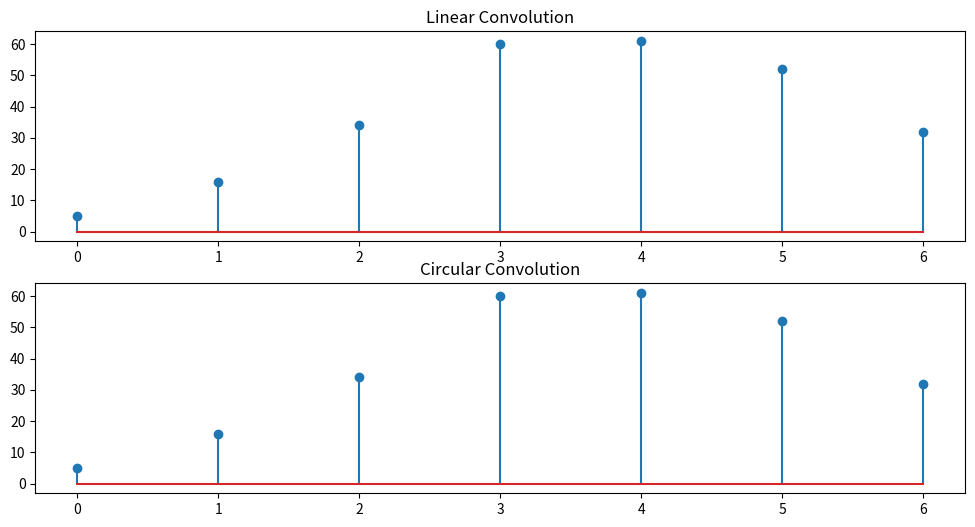

This chart was generated by the following Python code:


#linear convolution  from circular conv

import numpy as np
import matplotlib.pyplot as plt

def linear_conv(x, h):
    N = len(x) + len(h) - 1
    y = np.zeros(N)
    for n in range(N):
        for m in range(len(x)):
            if n - m >= 0 and n - m < len(h):
                y[n] += x[m] * h[n - m]
    return y

def circ_conv(x, h):
    N = len(x) + len(h) - 1
    x = np.pad(x, (0, N - len(x)))
    h = np.pad(h, (0, N - len(h)))
    y = np.zeros(N)
    for n in range(N):
        for m in range(N):
            y[n] += x[m] * h[(n - m) % N]
    return y


x = np.array([1, 2, 3, 4])
h = np.array([5, 6, 7, 8])

y_linear = linear_conv(x, h)

y_circ = circ_conv(x, h)

print("Linear Convolution Result:", [i for i in y_linear])
print("Circular Convolution Result:", [i for i in y_circ])
print("Equality Check:", np.allclose(y_linear, y_circ))

plt.figure(figsize=(12, 6))

plt.subplot(2, 1, 1)
plt.stem(y_linear)
plt.title("Linear Convolution")


plt.subplot(2, 1, 2)
plt.stem(y_circ)
plt.title("Circular Convolution")

plt.show()